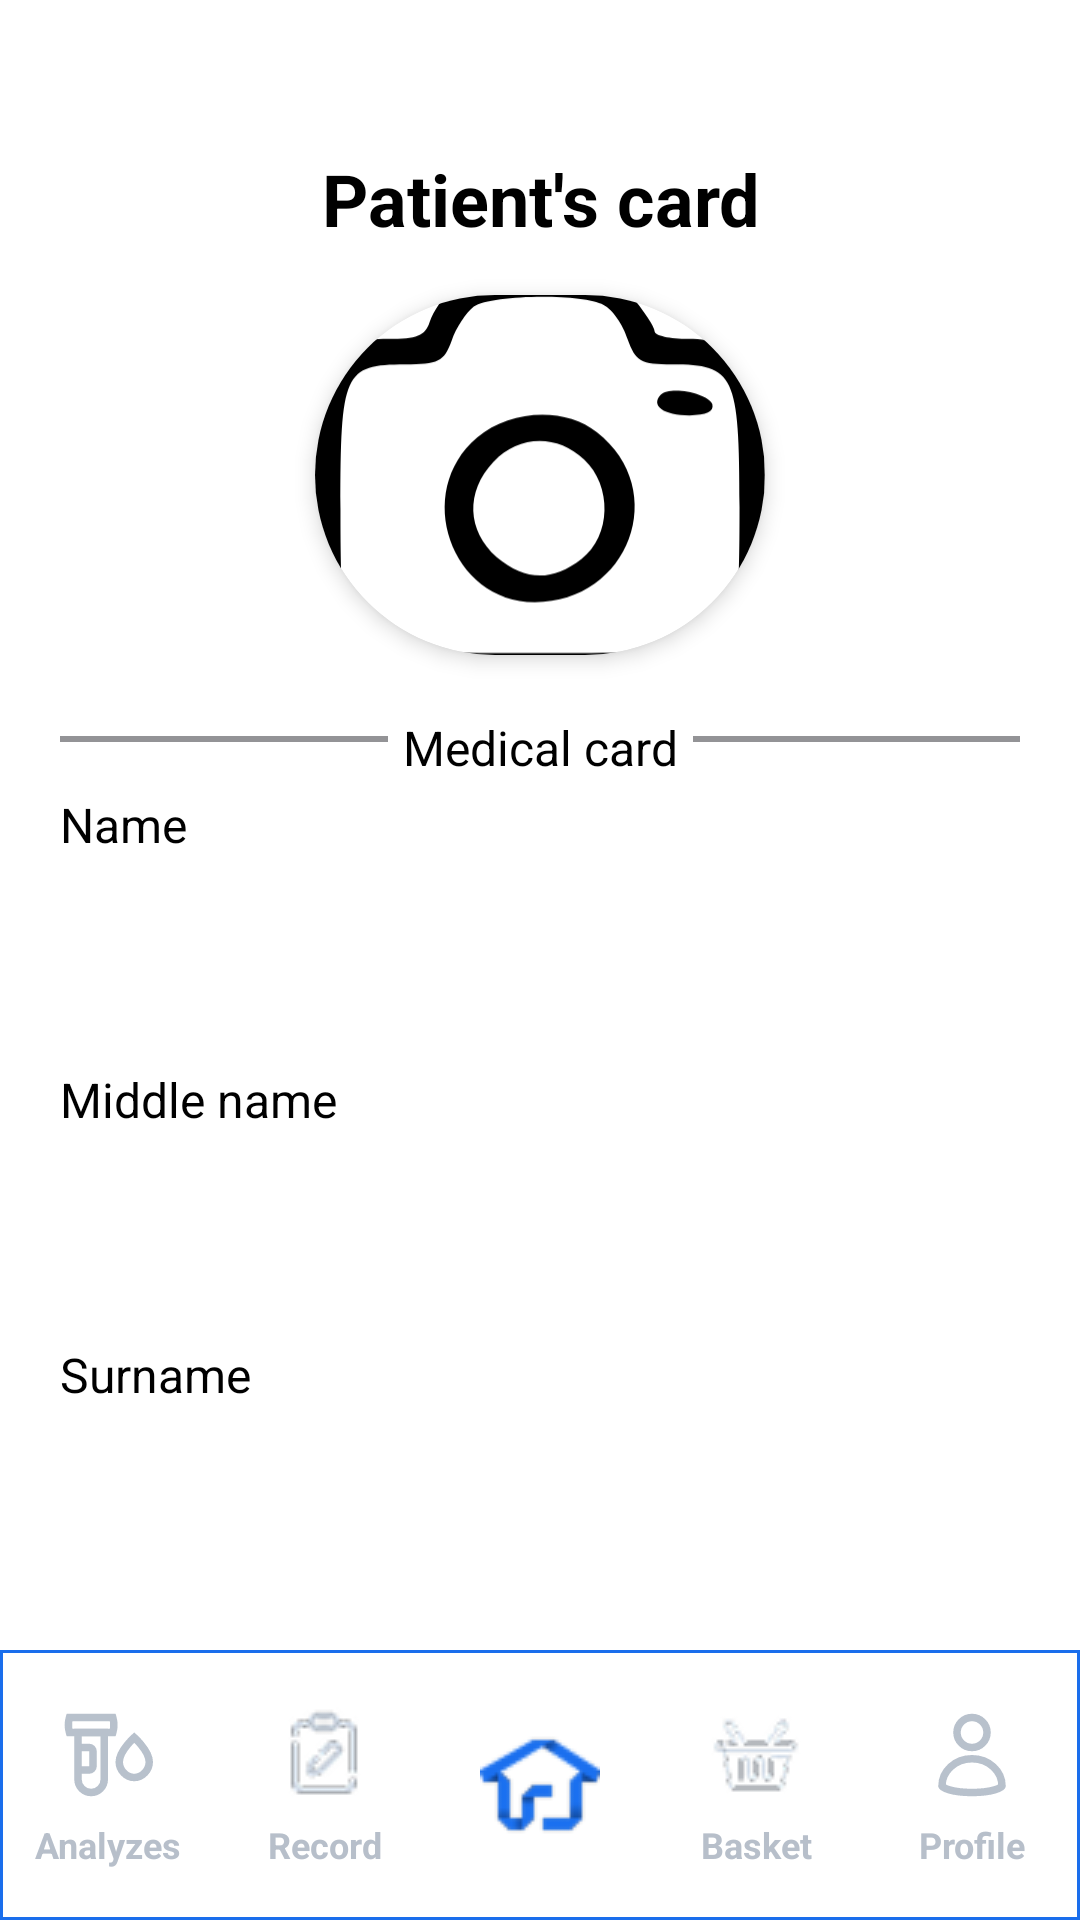

Layout XML and referenced resources for this Android screen:
<!-- AndroidManifest.xml: application theme Theme.SmartLab -->
<!-- res/layout/activity_profile_card.xml -->
<?xml version="1.0" encoding="utf-8"?>
<RelativeLayout xmlns:android="http://schemas.android.com/apk/res/android"
    android:layout_width="match_parent"
    android:layout_height="match_parent"
    android:background="@color/white">
<androidx.core.widget.NestedScrollView
    android:layout_width="match_parent"
    android:layout_height="match_parent"
    xmlns:app="http://schemas.android.com/apk/res-auto"
    android:background="@color/white"
    android:fillViewport="true"
    android:layout_above="@id/custom_menu"
    android:padding="20dp">

    <LinearLayout
        android:layout_width="match_parent"
        android:layout_height="wrap_content"
        android:orientation="vertical">

        <TextView
            android:layout_width="match_parent"
            android:layout_height="wrap_content"
            android:text="@string/profile_card_name"
            android:textSize="24sp"
            android:textColor="@color/black"
            android:textStyle="bold"
            android:gravity="center"
            android:layout_marginTop="30dp"
            android:layout_marginBottom="16dp"/>
        <androidx.cardview.widget.CardView
            android:layout_width="150dp"
            android:layout_height="120dp"
            app:cardCornerRadius="75dp"
            android:layout_gravity="center"
            app:cardElevation="4dp">
            <ImageView
                android:id="@+id/imageUser"
                android:layout_width="match_parent"
                android:layout_height="match_parent"
                android:scaleType="centerCrop"
                android:src="@drawable/brock"
                />
        </androidx.cardview.widget.CardView>
        <androidx.constraintlayout.widget.ConstraintLayout
            android:layout_width="match_parent"
            android:layout_marginTop="20dp"
            android:layout_height="wrap_content">
            <View
                android:layout_width="match_parent"
                android:layout_height="2dp"
                android:background="@color/gray"
                android:layout_marginBottom="10dp"
                app:layout_constraintTop_toTopOf="parent"
                app:layout_constraintLeft_toLeftOf="parent"
                app:layout_constraintRight_toRightOf="parent"
                app:layout_constraintBottom_toBottomOf="parent"
                />
            <TextView
                android:layout_width="wrap_content"
                android:layout_height="wrap_content"
                android:text="@string/profile_card_1"
                android:background="@color/white"
                app:layout_constraintTop_toTopOf="parent"
                app:layout_constraintLeft_toLeftOf="parent"
                app:layout_constraintRight_toRightOf="parent"
                app:layout_constraintBottom_toBottomOf="parent"
                android:paddingLeft="5dp"
                android:paddingRight="5dp"
                android:textSize="16sp"
                android:textColor="@color/black"
                android:layout_marginBottom="4dp"/>
        </androidx.constraintlayout.widget.ConstraintLayout>


        <TextView
            android:layout_width="match_parent"
            android:layout_height="wrap_content"
            android:text="@string/profile_card_name_1"
            android:textSize="16sp"
            android:textColor="@color/black"
            android:layout_marginBottom="4dp"/>

        <EditText
            android:id="@+id/firstNameEditText"
            android:layout_width="match_parent"
            android:layout_height="50dp"
            android:padding="10dp"
            android:background="@drawable/edittext_background"
            android:textSize="18sp"
            android:layout_marginBottom="16dp"/>

        <TextView
            android:layout_width="match_parent"
            android:layout_height="wrap_content"
            android:text="@string/profile_card_name_2"
            android:textSize="16sp"
            android:textColor="@color/black"
            android:layout_marginBottom="4dp"/>

        <EditText
            android:id="@+id/middleNameEditText"
            android:layout_width="match_parent"
            android:layout_height="50dp"
            android:padding="10dp"
            android:background="@drawable/edittext_background"
            android:textSize="18sp"
            android:layout_marginBottom="16dp"/>

        <TextView
            android:layout_width="match_parent"
            android:layout_height="wrap_content"
            android:text="@string/profile_card_name_3"
            android:textSize="16sp"
            android:textColor="@color/black"
            android:layout_marginBottom="4dp"/>

        <EditText
            android:id="@+id/lastNameEditText"
            android:layout_width="match_parent"
            android:layout_height="50dp"
            android:padding="10dp"
            android:background="@drawable/edittext_background"
            android:textSize="18sp"
            android:layout_marginBottom="16dp"/>

        <TextView
            android:layout_width="match_parent"
            android:layout_height="wrap_content"
            android:text="@string/profile_card_name_4"
            android:textSize="16sp"
            android:textColor="@color/black"
            android:layout_marginBottom="4dp"/>

        <Button
            android:id="@+id/birthDateEditText"
            android:layout_width="match_parent"
            android:layout_height="50dp"
            android:padding="10dp"
            android:background="@drawable/edittext_background"
            android:textSize="18sp"
            android:gravity="left|center_vertical"
            android:textColor="@color/black"
            android:layout_marginBottom="16dp"/>

        <TextView
            android:layout_width="match_parent"
            android:layout_height="wrap_content"
            android:text="@string/profile_card_name_5"
            android:textSize="16sp"
            android:textColor="@color/black"
            android:layout_marginBottom="4dp"/>

        <Spinner
            android:id="@+id/genderSpinner"
            android:layout_width="match_parent"
            android:layout_height="50dp"
            android:padding="10dp"
            android:background="@drawable/edittext_background"
            android:layout_marginBottom="24dp"/>

        <Button
            android:id="@+id/saveButton"
            android:layout_width="match_parent"
            android:layout_height="60dp"
            android:text="@string/profile_card_name_6_button"
            android:textSize="18sp"
            style="@style/BlueButtonStyle"
            android:textColor="@color/white"
            android:padding="12dp"/>

        <androidx.constraintlayout.widget.ConstraintLayout
            android:layout_width="match_parent"
            android:layout_marginTop="20dp"
            android:layout_height="wrap_content">
            <View
                android:layout_width="match_parent"
                android:layout_height="2dp"
                android:background="@color/gray"
                android:layout_marginBottom="10dp"
                app:layout_constraintTop_toTopOf="parent"
                app:layout_constraintLeft_toLeftOf="parent"
                app:layout_constraintRight_toRightOf="parent"
                app:layout_constraintBottom_toBottomOf="parent"
                />
            <TextView
                android:layout_width="wrap_content"
                android:layout_height="wrap_content"
                android:text="@string/profile_card_2"
                android:background="@color/white"
                app:layout_constraintTop_toTopOf="parent"
                app:layout_constraintLeft_toLeftOf="parent"
                app:layout_constraintRight_toRightOf="parent"
                app:layout_constraintBottom_toBottomOf="parent"
                android:paddingLeft="5dp"
                android:paddingRight="5dp"
                android:textSize="16sp"
                android:textColor="@color/black"
                android:layout_marginBottom="4dp"/>
        </androidx.constraintlayout.widget.ConstraintLayout>

        <TextView
            android:layout_width="match_parent"
            android:layout_height="wrap_content"
            android:text="@string/phone"
            android:textSize="16sp"
            android:textColor="@color/black"
            android:layout_marginBottom="4dp"/>

        <EditText
            android:id="@+id/phoneNameEditText"
            android:layout_width="match_parent"
            android:layout_height="50dp"
            android:padding="10dp"
            android:background="@drawable/edittext_background"
            android:textSize="18sp"
            android:layout_marginBottom="16dp"/>
        <Button
            android:id="@+id/updateButtonPhone"
            android:layout_width="match_parent"
            android:layout_height="50dp"
            android:text="@string/profile_card_name_6_button"
            android:textSize="18sp"
            style="@style/BlueButtonStyle"
            android:textColor="@color/white"
            android:padding="12dp"/>

        <androidx.constraintlayout.widget.ConstraintLayout
            android:layout_width="match_parent"
            android:layout_marginTop="20dp"
            android:layout_height="wrap_content">
            <View
                android:layout_width="match_parent"
                android:layout_height="2dp"
                android:background="@color/gray"
                android:layout_marginBottom="10dp"
                app:layout_constraintTop_toTopOf="parent"
                app:layout_constraintLeft_toLeftOf="parent"
                app:layout_constraintRight_toRightOf="parent"
                app:layout_constraintBottom_toBottomOf="parent"
                />
            <TextView
                android:layout_width="wrap_content"
                android:layout_height="wrap_content"
                android:text="@string/profile_card_3"
                android:background="@color/white"
                app:layout_constraintTop_toTopOf="parent"
                app:layout_constraintLeft_toLeftOf="parent"
                app:layout_constraintRight_toRightOf="parent"
                app:layout_constraintBottom_toBottomOf="parent"
                android:paddingLeft="5dp"
                android:paddingRight="5dp"
                android:textSize="16sp"
                android:textColor="@color/black"
                android:layout_marginBottom="4dp"/>
        </androidx.constraintlayout.widget.ConstraintLayout>
        <Button
            android:id="@+id/recoverButton"
            android:layout_width="wrap_content"
            android:layout_height="60dp"
            android:text="@string/recover"
            android:textSize="18sp"
            android:gravity="left|center_vertical"
            android:layout_marginTop="20dp"
            style="@style/BlueButtonStyleRadiusDelete"
            android:textColor="@color/blue_button"
            android:padding="12dp"/>
    </LinearLayout>

</androidx.core.widget.NestedScrollView>
    <include
        android:id="@+id/custom_menu"
        layout="@layout/custom_menu"
        />
</RelativeLayout>
<!-- res/layout/custom_menu.xml (included above) -->
<?xml version="1.0" encoding="utf-8"?>
<LinearLayout
    xmlns:android="http://schemas.android.com/apk/res/android"
    android:layout_width="match_parent"
    android:layout_height="wrap_content"
    android:orientation="horizontal"
    android:layout_alignParentBottom="true"
    android:gravity="center_vertical"
    android:background="@drawable/menu_custom">

    <LinearLayout
        android:layout_width="0dp"
        android:layout_height="wrap_content"
        android:layout_weight="1"
        android:orientation="vertical"
        android:gravity="center">
        <ImageButton
            android:id="@+id/AnalyzesButtonMenu"
            android:layout_width="40dp"
            android:src="@drawable/icon_menu_analyzes"
            android:background="@null"
            android:layout_height="40dp"
            />
        <TextView
            android:id="@+id/TextAnalyzesButtonMenu"
            android:layout_width="60dp"
            android:layout_height="20dp"
            android:textSize="12sp"
            android:gravity="center"
            android:textStyle="bold"
            android:textColor="@color/gray_menu"
            android:text="@string/analyzes"/>
    </LinearLayout>

    <LinearLayout
        android:layout_width="0dp"
        android:layout_height="wrap_content"
        android:layout_weight="1"
        android:orientation="vertical"
        android:gravity="center">
        <ImageButton
            android:id="@+id/RecordsButtonMenu"
            android:layout_width="40dp"
            android:src="@drawable/icon_menu_records"
            android:background="@null"
            android:layout_height="40dp"
            />
        <TextView
            android:id="@+id/TextRecordsButtonMenu"
            android:layout_width="60dp"
            android:layout_height="20dp"
            android:gravity="center"
            android:textStyle="bold"
            android:textSize="12sp"
            android:textColor="@color/gray_menu"
            android:text="@string/record"/>
    </LinearLayout>

    <LinearLayout
        android:layout_width="0dp"
        android:layout_height="wrap_content"
        android:layout_weight="1"
        android:orientation="vertical"
        android:gravity="center">
        <ImageButton
            android:id="@+id/HomeButtonMenu"
            android:layout_width="90dp"
            android:src="@drawable/icon_menu_home_on"
            android:background="@null"
            android:layout_height="90dp"
            android:layout_gravity="center"
            />
    </LinearLayout>
    <LinearLayout
        android:layout_width="0dp"
        android:layout_height="wrap_content"
        android:layout_weight="1"
        android:orientation="vertical"
        android:gravity="center">
        <ImageButton
            android:id="@+id/BasketButtonMenu"
            android:layout_width="40dp"
            android:src="@drawable/icon_menu_basket"
            android:background="@null"
            android:layout_height="40dp"
            />
        <TextView
            android:id="@+id/TextBasketButtonMenu"
            android:layout_width="60dp"
            android:layout_height="20dp"
            android:gravity="center"
            android:textStyle="bold"
            android:textSize="12sp"
            android:textColor="@color/gray_menu"
            android:text="@string/basket"/>
    </LinearLayout>
    <LinearLayout
        android:layout_width="0dp"
        android:layout_height="wrap_content"
        android:layout_weight="1"
        android:orientation="vertical"
        android:gravity="center">
        <ImageButton
            android:id="@+id/ProfileButtonMenu"
            android:layout_width="40dp"
            android:src="@drawable/icon_menu_profile"
            android:background="@null"
            android:layout_height="40dp"
            />
        <TextView
            android:id="@+id/TextProfileButtonMenu"
            android:layout_width="60dp"
            android:layout_height="20dp"
            android:gravity="center"
            android:textStyle="bold"
            android:textSize="12sp"
            android:textColor="@color/gray_menu"
            android:text="@string/profile"/>
    </LinearLayout>

</LinearLayout>
<!-- resources referenced by this layout -->
<resources>
  <color name="black">#FF000000</color>
  <color name="blue_button">#1A6EEC</color>
  <color name="gray">#939396</color>
  <color name="gray_menu">#B7BFCA</color>
  <color name="white">#FFFFFFFF</color>
  <!-- drawable menu_custom (drawable) -->
  <?xml version="1.0" encoding="utf-8"?>
  <selector xmlns:android="http://schemas.android.com/apk/res/android">
      <item android:state_pressed="true">
          <shape android:shape="rectangle">
              <solid android:color="@color/white"/>  
          </shape>
      </item>
      <item>
          <shape android:shape="rectangle">
              <solid android:color="@color/white"/>
              <stroke android:width="1dp" android:color="@color/blue_button"/>
          </shape>
      </item>
  </selector>
  <string name="analyzes">Analyzes</string>
  <string name="basket">Basket</string>
  <string name="phone">Telephone</string>
  <string name="profile">Profile</string>
  <string name="profile_card_1">Medical card</string>
  <string name="profile_card_2">Personal information</string>
  <string name="profile_card_3">Recovery</string>
  <string name="profile_card_name">Patient\'s card</string>
  <string name="profile_card_name_1">Name</string>
  <string name="profile_card_name_2">Middle name</string>
  <string name="profile_card_name_3">Surname</string>
  <string name="profile_card_name_4">Date of birth</string>
  <string name="profile_card_name_5">Gender</string>
  <string name="profile_card_name_6_button">Save</string>
  <string name="record">Record</string>
  <string name="recover">Password Recovery</string>
  <style name="BlueButtonStyle" parent="ButtonStyle">
          <item name="android:background">@drawable/blue_button_background</item>
      </style>
  <style name="BlueButtonStyleRadiusDelete" parent="ButtonStyle">
          <item name="android:textColor">@color/blue_button</item>
          <item name="android:background">@drawable/blue_button_background_radius</item>
      </style>
  <style name="Theme.SmartLab" parent="Base.Theme.SmartLab" />
  <style name="ButtonStyle" parent="Widget.AppCompat.Button">
          <item name="android:textColor">@color/white</item>
          <item name="android:textSize">16sp</item>
          <item name="android:padding">16dp</item>
          <item name="android:fontFamily">sans-serif-medium</item>
          <item name="android:textAllCaps">false</item>
      </style>
  <!-- drawable blue_button_background (drawable) -->
  <?xml version="1.0" encoding="utf-8"?>
  <selector xmlns:android="http://schemas.android.com/apk/res/android">
      <item android:state_pressed="true">
          <shape android:shape="rectangle">
              <solid android:color="@color/blue_pressed"/>
              <corners android:radius="8dp"/>
          </shape>
      </item>
      <item>
          <shape android:shape="rectangle">
              <solid android:color="@color/blue_primary"/>
              <corners android:radius="8dp"/>
          </shape>
      </item>
  </selector>
  <!-- drawable blue_button_background_radius (drawable) -->
  <?xml version="1.0" encoding="utf-8"?>
  <selector xmlns:android="http://schemas.android.com/apk/res/android">
      <item android:state_pressed="true">
          <shape android:shape="rectangle">
              <solid android:color="@color/blue_pressed"/>
              <corners android:radius="8dp"/>
          </shape>
      </item>
      <item>
          <shape android:shape="rectangle">
              <solid android:color="@color/white"/>
              <corners android:radius="8dp"/>
              <stroke android:width="1dp" android:color="@color/blue_pressed"/>
          </shape>
      </item>
  </selector>
  <style name="Base.Theme.SmartLab" parent="Theme.Material3.DayNight.NoActionBar">
          <item name="materialButtonStyle">@style/ButtonStyle</item>
      </style>
  <color name="blue_pressed">#1A6EEC</color>
  <color name="blue_primary">#1A6EEC</color>
</resources>
